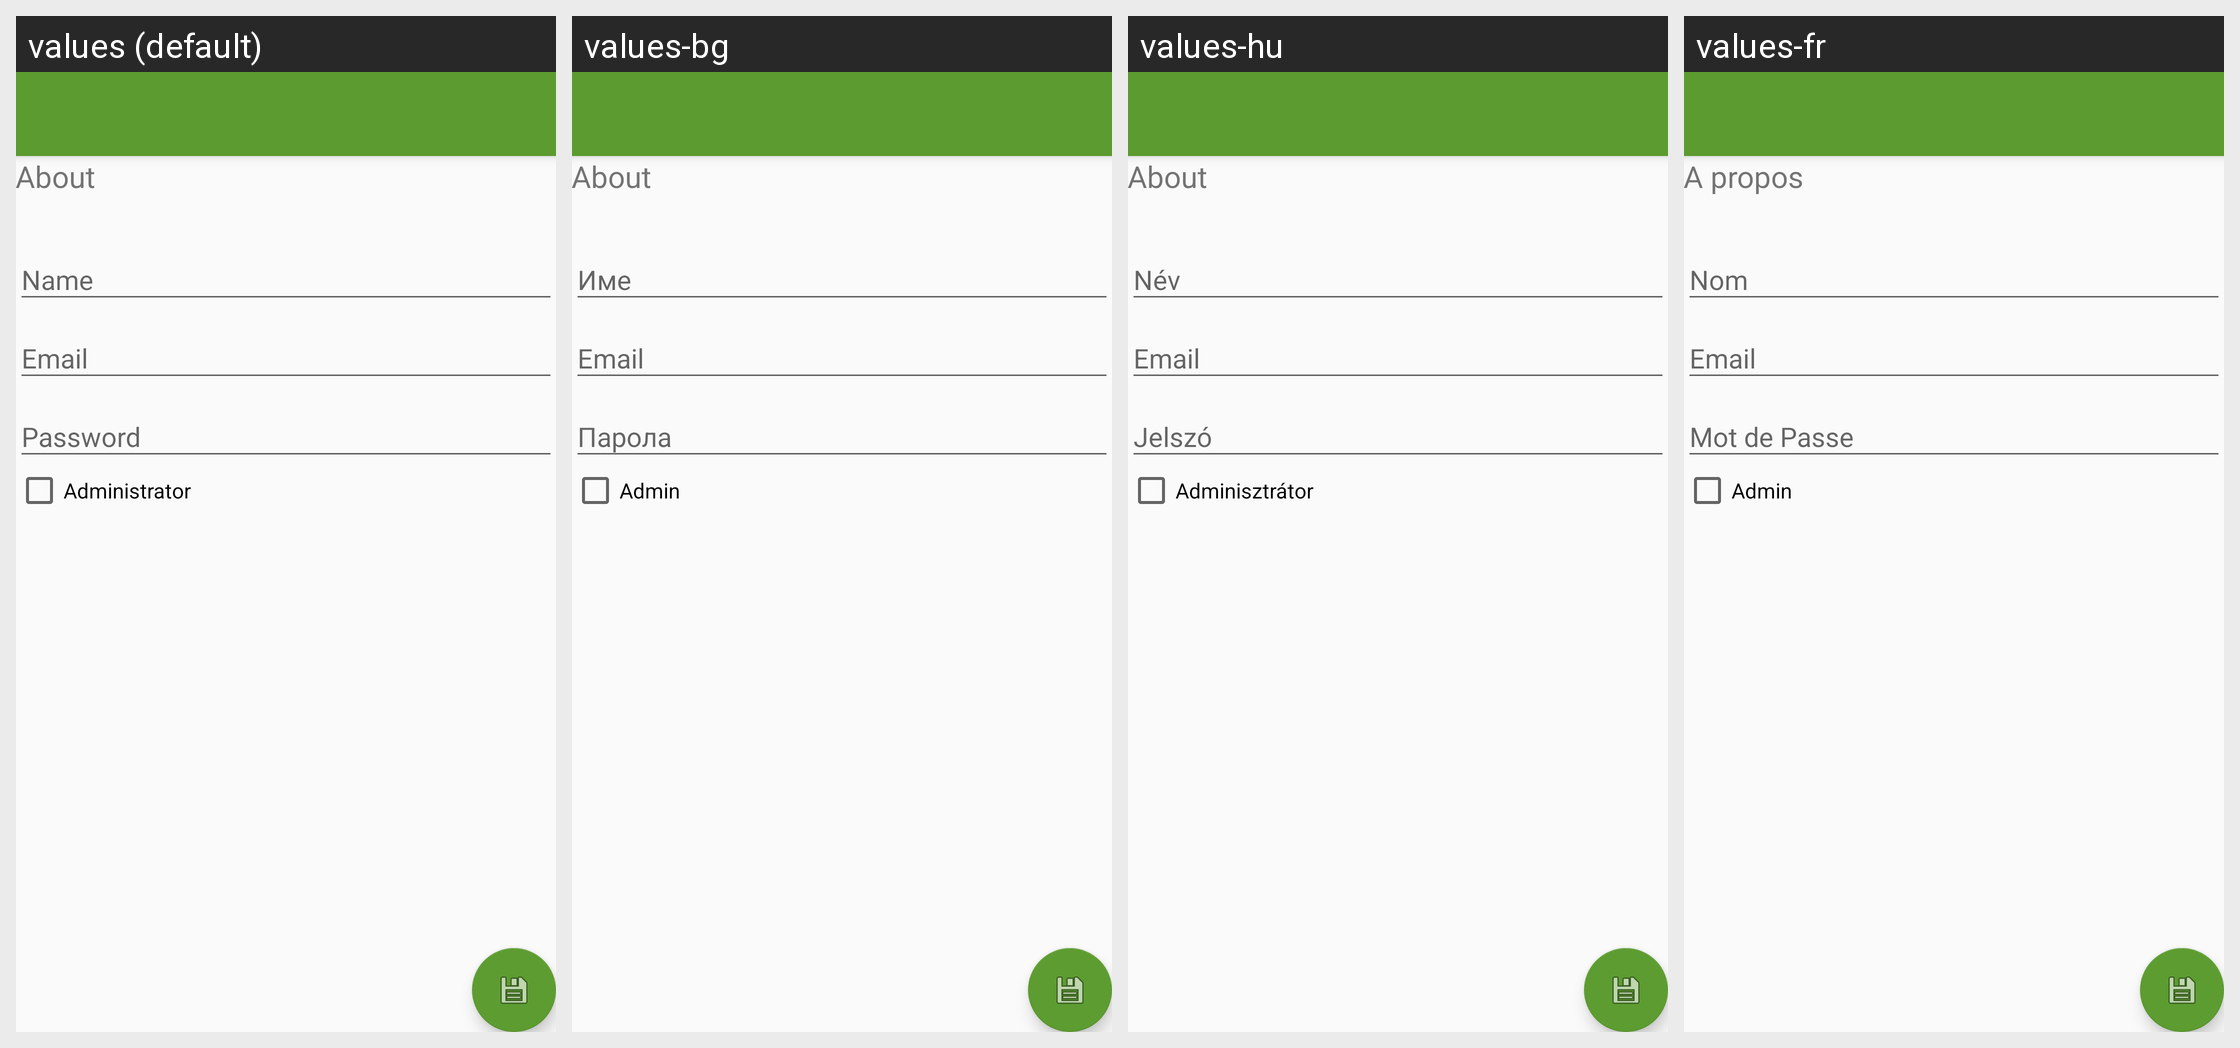

For this localized Android screen grid, give each drawn string resource with its value in every locale shown.
Android screen res/layout/activity_settings.xml rendered under 4 locales, left to right: values (default), values-bg, values-hu, values-fr. Device: Nexus 5 (rendered at 1080×1920; each locale shown at half size, 540×960, under a caption strip naming it); theme AppTheme.
Other locales in the repository, not shown: values-de, values-en, values-es, values-it, values-pl, values-pt, values-ru.
Strings drawn on this screen, with the default value and each locale's value (text and hints the layout hard-codes, and strings that could not be matched under every locale, appear in the picture but are not listed):

aboutTitle
  values: About
  values-bg: About
  values-hu: About
  values-fr: A propos

userAdmin
  values: Administrator
  values-bg: Admin
  values-hu: Adminisztrátor
  values-fr: Admin
